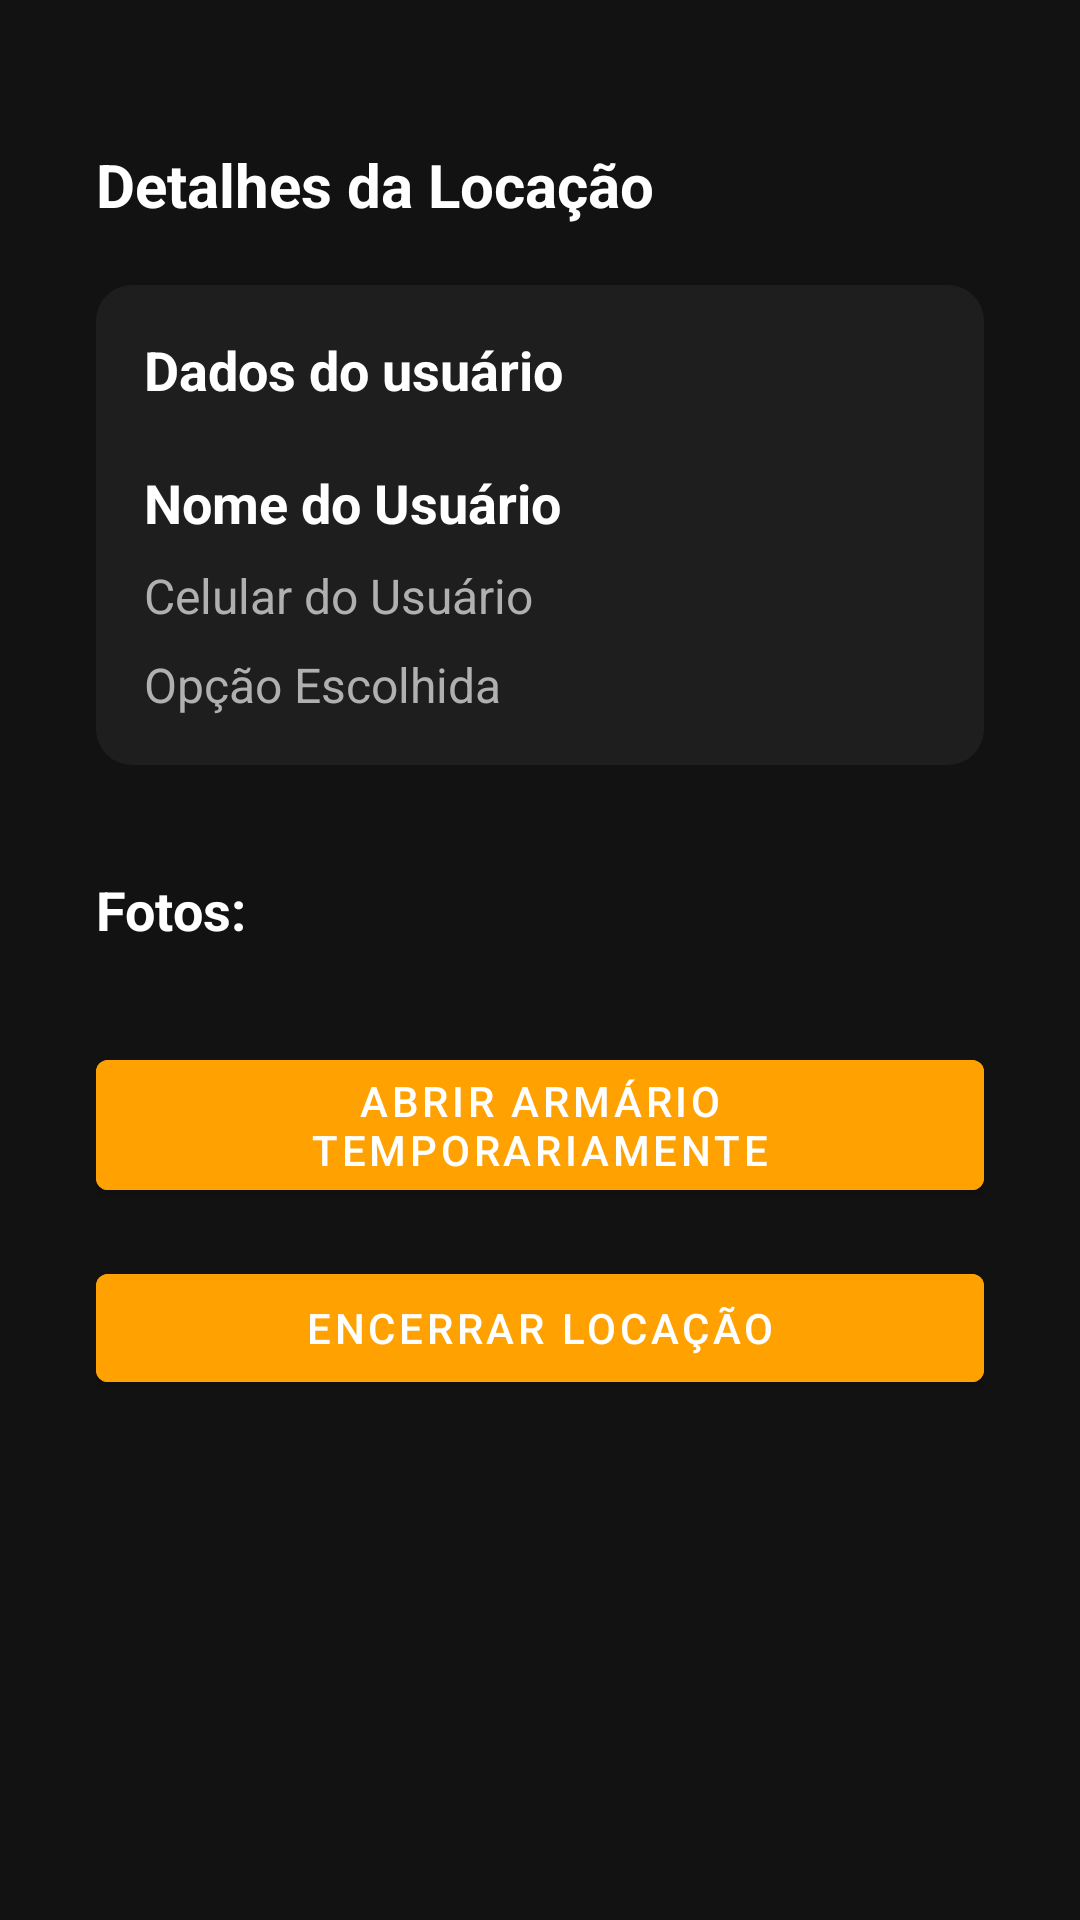

Here is an Android app screen rendered from its layout file. Give the layout XML and the strings, colors and styles it references.
<!-- AndroidManifest.xml: activity theme AppTheme.NoActionBar -->
<!-- res/layout/activity_leitura_nfc.xml -->
<?xml version="1.0" encoding="utf-8"?>

<ScrollView xmlns:android="http://schemas.android.com/apk/res/android"
            android:layout_width="match_parent"
            android:layout_height="match_parent"
            android:background="#121212"
            android:padding="16dp">

    <LinearLayout
            android:layout_width="match_parent"
            android:layout_height="wrap_content"
            android:orientation="vertical"
            android:padding="16dp">

        <RelativeLayout
                android:layout_width="match_parent"
                android:layout_height="wrap_content">

            <TextView
                    android:id="@+id/tvStatus"
                    android:layout_width="match_parent"
                    android:layout_height="wrap_content"
                    android:textSize="20sp"
                    android:textStyle="bold"
                    android:text="Detalhes da Locação"
                    android:layout_alignParentTop="true"
                    android:layout_alignParentStart="true"
                    android:layout_marginTop="16dp"
                    android:textColor="@android:color/white" />

            <ImageButton
                    android:id="@+id/back_button"
                    android:layout_width="wrap_content"
                    android:layout_height="wrap_content"
                    android:layout_alignParentEnd="true"
                    android:layout_alignParentTop="true"
                    android:layout_marginTop="10dp"
                    android:src="@drawable/baseline_arrow_back_24"
                    android:backgroundTint="@android:color/transparent" />
        </RelativeLayout>

        <LinearLayout
                android:layout_width="match_parent"
                android:layout_height="wrap_content"
                android:orientation="vertical"
                android:background="@drawable/rounded_corner"
                android:padding="16dp"
                android:layout_marginBottom="16dp"
        android:layout_marginTop="20dp">

            <TextView
                    android:layout_width="match_parent"
                    android:layout_height="wrap_content"
                    android:textSize="18sp"
                    android:textStyle="bold"
                    android:textColor="#FFFFFF"
                    android:text="Dados do usuário" />

            <TextView
                    android:id="@+id/tvNomeUsuario"
                    android:layout_width="match_parent"
                    android:layout_height="wrap_content"
                    android:textSize="18sp"
                    android:textStyle="bold"
                    android:textColor="#FFFFFF"
                    android:text="Nome do Usuário"
            android:layout_marginTop="20dp"/>

            <TextView
                    android:id="@+id/tvCelularUsuario"
                    android:layout_width="match_parent"
                    android:layout_height="wrap_content"
                    android:textSize="16sp"
                    android:textColor="#B0B0B0"
                    android:layout_marginTop="8dp"
                    android:text="Celular do Usuário" />

            <TextView
                    android:id="@+id/tvOpcao"
                    android:layout_width="match_parent"
                    android:layout_height="wrap_content"
                    android:textSize="16sp"
                    android:textColor="#B0B0B0"
                    android:layout_marginTop="8dp"
                    android:text="Opção Escolhida" />
        </LinearLayout>

        <TextView
                android:id="@+id/tvFotos"
                android:layout_width="match_parent"
                android:layout_height="wrap_content"
                android:textSize="18sp"
                android:textStyle="bold"
                android:textColor="#FFFFFF"
                android:text="Fotos:"
                android:layout_marginBottom="8dp"
        android:layout_marginTop="20dp"/>

        <HorizontalScrollView
                android:id="@+id/scroll"
                android:layout_width="match_parent"
                android:layout_height="wrap_content">

            <LinearLayout
                    android:id="@+id/layoutImages"
                    android:layout_width="wrap_content"
                    android:layout_height="wrap_content"
                    android:orientation="horizontal"
                    android:padding="4dp" />
        </HorizontalScrollView>

        <Button
                android:id="@+id/btnAbrirArmario"
                android:layout_width="match_parent"
                android:layout_height="wrap_content"
                android:text="Abrir Armário Temporariamente"
                android:textColor="#FFFFFF"
                android:backgroundTint="#FFA100"
                android:layout_marginTop="16dp"/>


        <Button
                android:id="@+id/btnEncerrarLocacao"
                android:layout_width="match_parent"
                android:layout_height="wrap_content"
                android:text="Encerrar Locação"
                android:textColor="#FFFFFF"
                android:backgroundTint="#FFA100"
                android:layout_marginTop="16dp"/>
    </LinearLayout>
</ScrollView>
<!-- resources referenced by this layout -->
<resources>
  <!-- drawable rounded_corner (drawable) -->
  <shape xmlns:android="http://schemas.android.com/apk/res/android">
      <solid android:color="#1E1E1E"/>
      <corners android:radius="12dp"/>
      <padding android:left="16dp" android:top="16dp" android:right="16dp" android:bottom="16dp"/>
  </shape>
  <style name="AppTheme.NoActionBar">
          <item name="windowActionBar">false</item>
          <item name="windowNoTitle">true</item>
      </style>
</resources>
